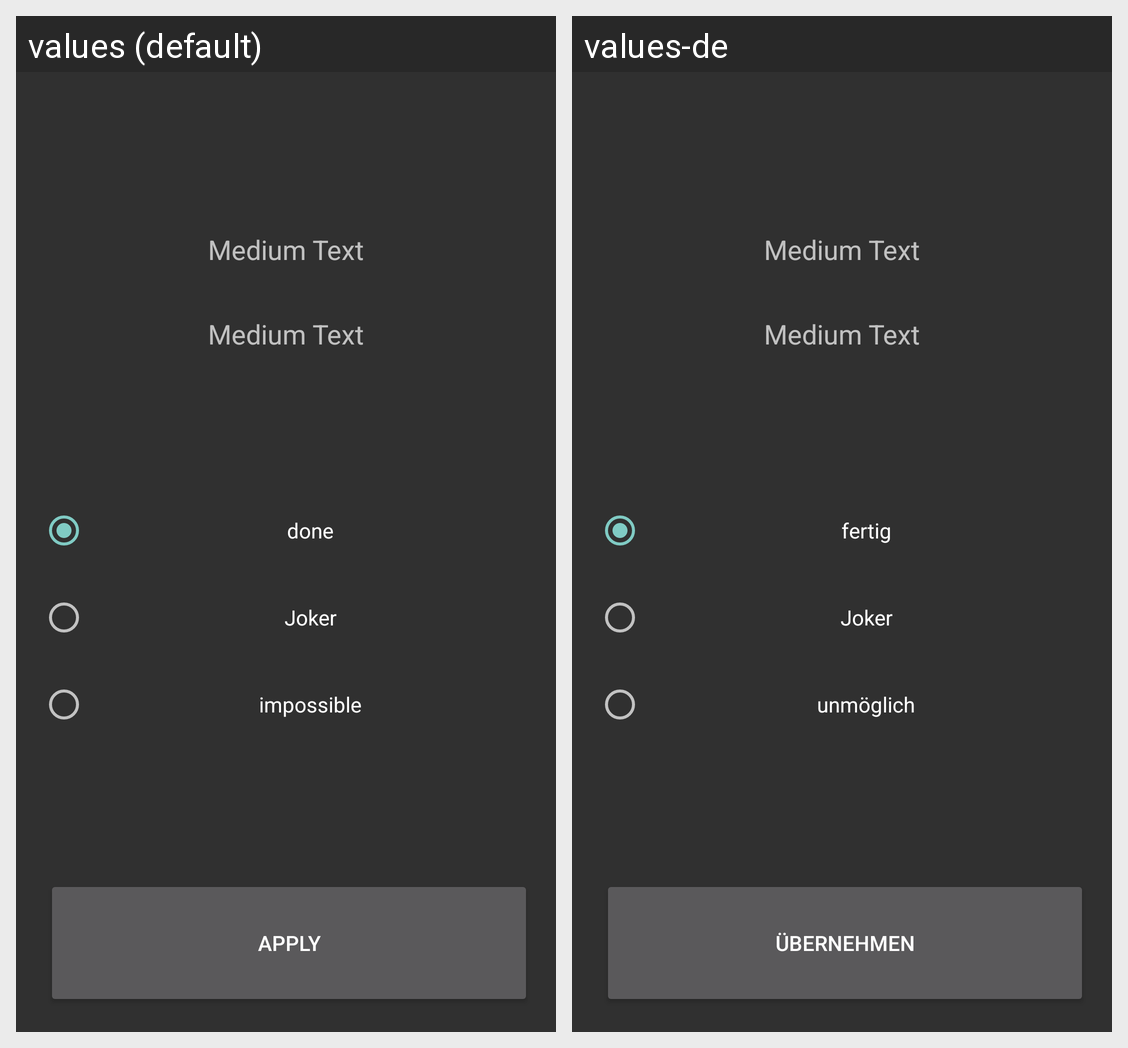

For this localized Android screen grid, give each drawn string resource with its value in every locale shown.
Android screen res/layout/fragment_action.xml rendered under 2 locales, left to right: values (default), values-de. Device: Nexus 5 (rendered at 1080×1920; each locale shown at half size, 540×960, under a caption strip naming it); theme AppTheme.
Strings drawn on this screen, with the default value and each locale's value (text and hints the layout hard-codes, and strings that could not be matched under every locale, appear in the picture but are not listed):

rb_done
  values: done
  values-de: fertig

rb_joker
  values: Joker
  values-de: Joker

rb_impossible
  values: impossible
  values-de: unmöglich

apply
  values: Apply
  values-de: Übernehmen
